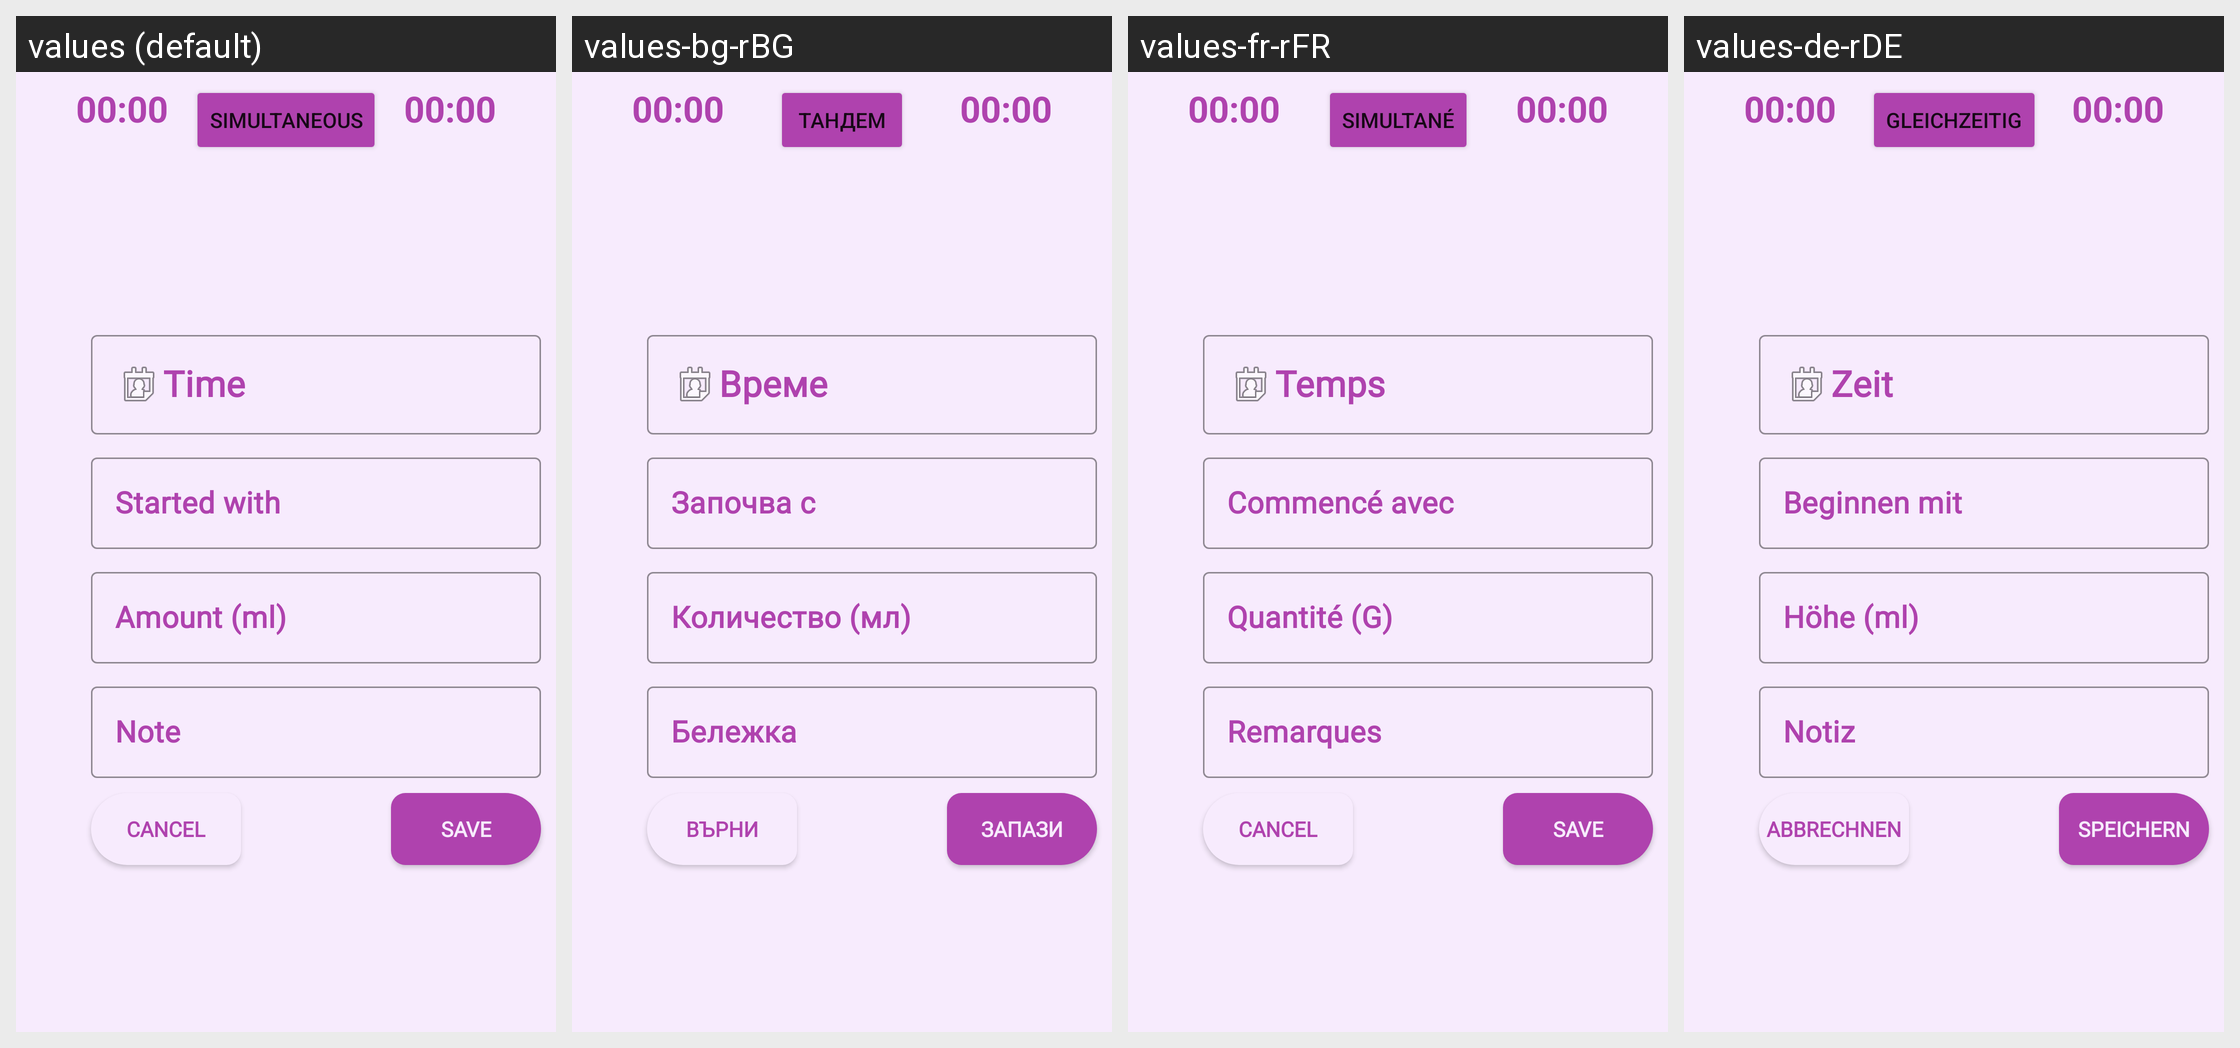

This grid shows one Android layout under several languages. Give, for every string resource on the screen, its name, the default text and each shown locale's text.
Android screen res/layout/fragment_breast_milk.xml rendered under 4 locales, left to right: values (default), values-bg-rBG, values-fr-rFR, values-de-rDE. Device: Nexus 5 (rendered at 1080×1920; each locale shown at half size, 540×960, under a caption strip naming it); theme Theme.Hardtest.
Strings drawn on this screen, with the default value and each locale's value (text and hints the layout hard-codes, and strings that could not be matched under every locale, appear in the picture but are not listed):

simultaneous
  values: SIMULTANEOUS
  values-bg-rBG: Тандем
  values-fr-rFR: SIMULTANÉ
  values-de-rDE: GLEICHZEITIG

cancel
  values: Cancel
  values-bg-rBG: Върни
  values-fr-rFR: Cancel
  values-de-rDE: Abbrechnen

save
  values: Save
  values-bg-rBG: Запази
  values-fr-rFR: Save
  values-de-rDE: Speichern

time_string
  values: Time
  values-bg-rBG: Време
  values-fr-rFR: Temps
  values-de-rDE: Zeit

started_with
  values: Started with
  values-bg-rBG: Започва с
  values-fr-rFR: Commencé avec
  values-de-rDE: Beginnen mit 

amount_string_l
  values: Amount (ml)
  values-bg-rBG: Количество (мл)
  values-fr-rFR: Quantité (G)
  values-de-rDE: Höhe (ml)

hint_note
  values: Note
  values-bg-rBG: Бележка
  values-fr-rFR: Remarques
  values-de-rDE: Notiz
